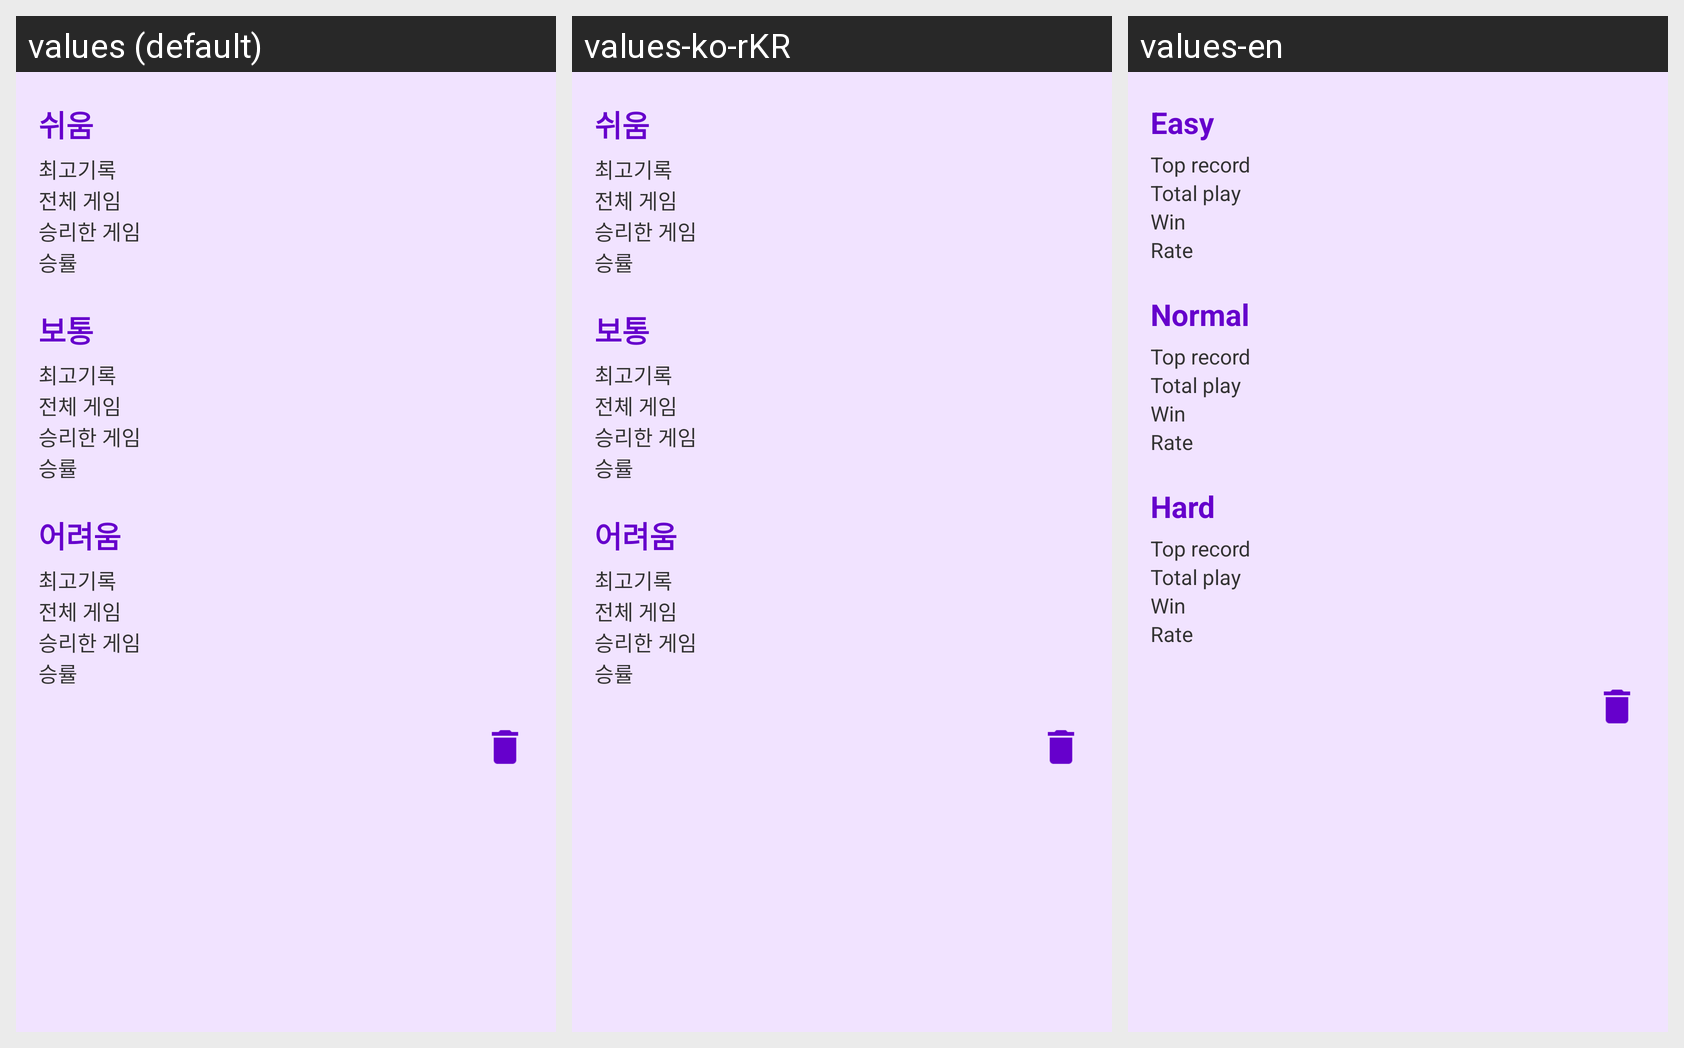

For this localized Android screen grid, give each drawn string resource with its value in every locale shown.
Android screen res/layout/activity_statistics.xml rendered under 3 locales, left to right: values (default), values-ko-rKR, values-en. Device: Nexus 5 (rendered at 1080×1920; each locale shown at half size, 540×960, under a caption strip naming it); theme Theme.MinesweeperPR.
Strings drawn on this screen, with the default value and each locale's value (text and hints the layout hard-codes, and strings that could not be matched under every locale, appear in the picture but are not listed):

easy_text
  values: 쉬움
  values-ko-rKR: 쉬움
  values-en: Easy

record
  values: 최고기록
  values-ko-rKR: 최고기록
  values-en: Top record

total_played
  values: 전체 게임
  values-ko-rKR: 전체 게임
  values-en: Total play

games_won
  values: 승리한 게임
  values-ko-rKR: 승리한 게임
  values-en: Win

winning_rate
  values: 승률
  values-ko-rKR: 승률
  values-en: Rate

normal_text
  values: 보통
  values-ko-rKR: 보통
  values-en: Normal

hard_text
  values: 어려움
  values-ko-rKR: 어려움
  values-en: Hard
